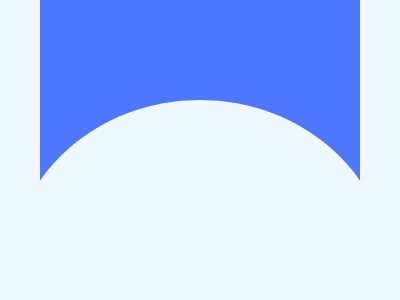

Give the HTML and CSS whose rendering is this image.

<!DOCTYPE html>
<html lang="en">
<head>
    <meta charset="UTF-8">
    <meta name="viewport" content="width=device-width, initial-scale=1.0">
    <title>Document</title>
    <style>
        body {
            background: #EFF8FE;
            margin: 0;
        }
    
        div {
            width: 320px;
            height: 180px;
            background: #4F77FF;
            margin: auto;
        }
    
        .ball {
            border-radius: 50%;
            background: #EFF8FE;
            margin-top: -80px;
            height: 350px;
            width: 380px;
        }
    </style>
</head>
<body>
    <div></div>
    <div class="ball"></div>
</body>
</html>
